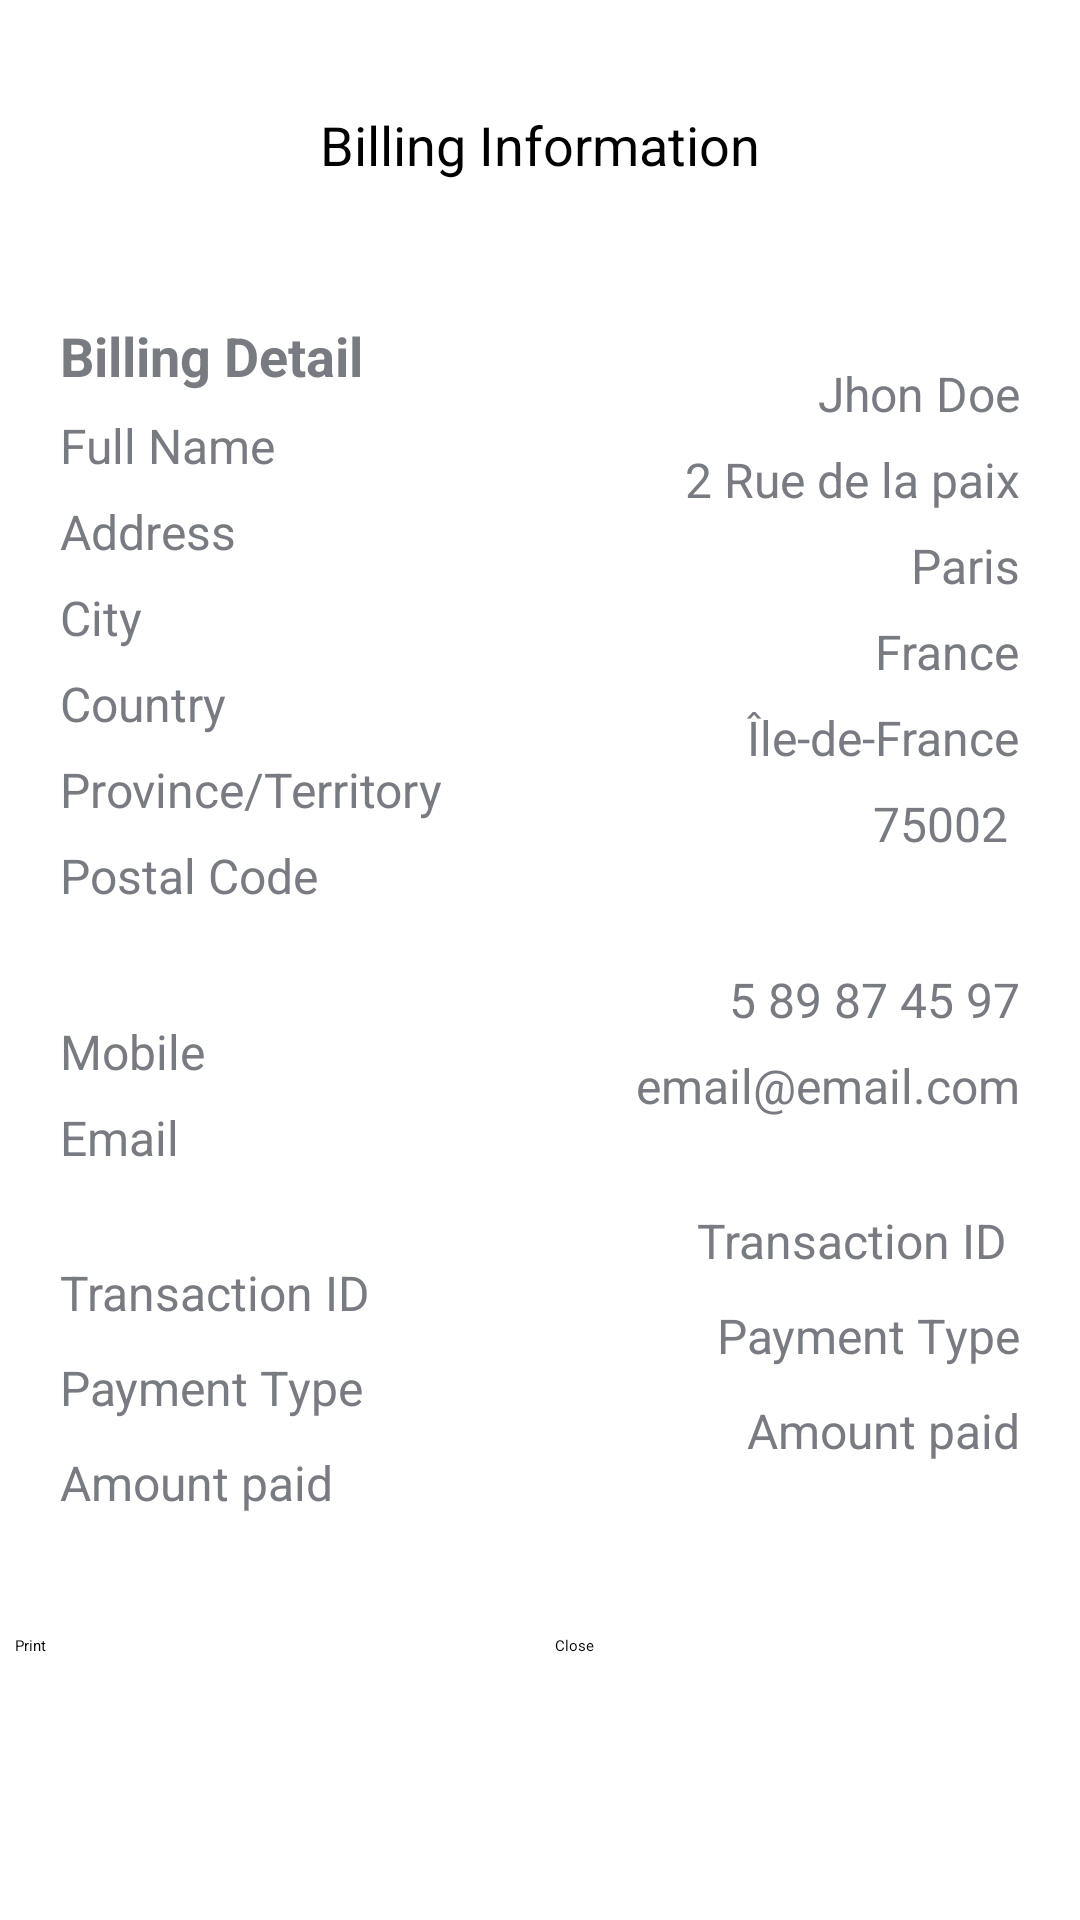

Produce the Android XML layout that renders to this screen, including the resource entries it uses.
<!-- AndroidManifest.xml: application theme Theme.RentACar -->
<!-- res/layout/activity_facture.xml -->
<?xml version="1.0" encoding="utf-8"?>
<ScrollView  xmlns:android="http://schemas.android.com/apk/res/android"
    xmlns:app="http://schemas.android.com/apk/res-auto"
    xmlns:tools="http://schemas.android.com/tools"
    android:layout_width="match_parent"
    android:layout_height="match_parent"
    tools:context=".FactureActivity">

    <RelativeLayout
        android:layout_width="match_parent"
        android:layout_height="match_parent"
        >



    <TextView
        android:id="@+id/header"
        android:layout_width="match_parent"
        android:layout_height="wrap_content"
        android:text="Billing Information"
        android:textSize="18sp"
        android:gravity="center"
        android:layout_marginTop="20dp"
        android:layout_marginBottom="30dp"
        android:padding="16dp"

        android:textColor="@color/black"/>

<LinearLayout
    android:layout_width="match_parent"
    android:layout_height="match_parent"
    android:orientation="vertical"
    android:layout_below="@+id/header"
    android:layout_margin="0dp"
    >



    <LinearLayout
        android:id="@+id/lin"
        android:layout_width="match_parent"
        android:layout_height="wrap_content"
        android:layout_marginLeft="20dp"
   android:layout_gravity="center"

        android:layout_marginRight="20dp"
        android:orientation="horizontal">

        <LinearLayout
            android:layout_width="wrap_content"
            android:layout_height="match_parent"
            android:layout_weight="1"
            android:gravity="left"
            android:layout_marginBottom="20dp"
            android:orientation="vertical">

            <TextView
                android:layout_width="wrap_content"
                android:layout_height="wrap_content"
                android:text="Billing Detail"
                android:textStyle="bold"
                android:textColor="@color/payment_succ"
                android:textSize="18dp" />

            <TextView
                android:layout_width="wrap_content"
                android:layout_height="wrap_content"
                android:layout_marginTop="7dp"
                android:text="Full Name"
                android:textColor="@color/payment_succ"
                android:textSize="16dp" />

            <TextView
                android:layout_width="wrap_content"
                android:layout_height="wrap_content"
                android:layout_marginTop="7dp"
                android:text="Address"
                android:textColor="@color/payment_succ"
                android:textSize="16dp" />

            <TextView
                android:layout_width="wrap_content"
                android:layout_height="wrap_content"
                android:layout_marginTop="7dp"
                android:text="City"
                android:textColor="@color/payment_succ"
                android:textSize="16dp" />

            <TextView
                android:layout_width="wrap_content"
                android:layout_height="wrap_content"
                android:layout_marginTop="7dp"
                android:text="Country"
                android:textColor="@color/payment_succ"
                android:textSize="16dp" />

            <TextView
                android:layout_width="wrap_content"
                android:layout_height="wrap_content"
                android:layout_marginTop="7dp"
                android:text="Province/Territory"
                android:textColor="@color/payment_succ"
                android:textSize="16dp" />

            <TextView
                android:layout_width="wrap_content"
                android:layout_height="wrap_content"
                android:layout_marginTop="7dp"
                android:text="Postal Code"
                android:textColor="@color/payment_succ"
                android:textSize="16dp"
                android:layout_marginBottom="30dp"/>

            <TextView
                android:layout_width="wrap_content"
                android:layout_height="wrap_content"
                android:layout_marginTop="7dp"
                android:text="Mobile"
                android:textColor="@color/payment_succ"
                android:textSize="16dp" />

            <TextView
                android:layout_width="wrap_content"
                android:layout_height="wrap_content"
                android:layout_marginTop="7dp"
                android:text="Email"
                android:textColor="@color/payment_succ"
                android:textSize="16dp" />




            <TextView
                android:layout_width="wrap_content"
                android:layout_height="wrap_content"
                android:text="Transaction ID "
                android:layout_marginTop="30dp"
                android:textColor="@color/payment_succ"
                android:textSize="16dp" />

            <TextView
                android:layout_width="wrap_content"
                android:layout_height="wrap_content"
                android:layout_marginTop="10dp"
                android:text="Payment Type"
                android:textColor="@color/payment_succ"
                android:textSize="16dp" />



            <TextView
                android:layout_width="wrap_content"
                android:layout_height="wrap_content"
                android:layout_marginTop="10dp"
                android:text="Amount paid"
                android:textColor="@color/payment_succ"
                android:textSize="16dp"
                 />




        </LinearLayout>

        <LinearLayout
            android:layout_width="wrap_content"
            android:layout_height="match_parent"
            android:layout_weight="1"
            android:gravity="right"
            android:orientation="vertical">


            <TextView
                android:layout_width="wrap_content"
                android:layout_height="wrap_content"
              />

            <TextView
                android:id="@+id/fullName"
                android:layout_width="wrap_content"
                android:layout_height="wrap_content"
                android:layout_marginTop="7dp"
                android:text="Jhon Doe"
                android:textColor="@color/payment_succ"
                android:textSize="16dp" />

            <TextView
                android:id="@+id/address"
                android:layout_width="wrap_content"
                android:layout_height="wrap_content"
                android:layout_marginTop="7dp"
                android:text="2 Rue de la paix"
                android:textColor="@color/payment_succ"
                android:textSize="16dp" />

            <TextView
                android:id="@+id/city"
                android:layout_width="wrap_content"
                android:layout_height="wrap_content"
                android:layout_marginTop="7dp"
                android:text="Paris"
                android:textColor="@color/payment_succ"
                android:textSize="16dp" />

            <TextView
                android:id="@+id/country"
                android:layout_width="wrap_content"
                android:layout_height="wrap_content"
                android:layout_marginTop="7dp"
                android:text="France"
                android:textColor="@color/payment_succ"
                android:textSize="16dp" />

            <TextView
                android:id="@+id/province_territory"
                android:layout_width="wrap_content"
                android:layout_height="wrap_content"
                android:layout_marginTop="7dp"
                android:text="Île-de-France"
                android:textColor="@color/payment_succ"
                android:textSize="16dp" />

            <TextView
                android:id="@+id/code_postal"
                android:layout_width="wrap_content"
                android:layout_height="wrap_content"
                android:layout_marginTop="7dp"
                android:text="75002 "
                android:textColor="@color/payment_succ"
                android:textSize="16dp"
                android:layout_marginBottom="30dp"/>

            <TextView
                android:id="@+id/mobile"
                android:layout_width="wrap_content"
                android:layout_height="wrap_content"
                android:layout_marginTop="7dp"
                android:text="5 89 87 45 97"
                android:textColor="@color/payment_succ"
                android:textSize="16dp" />

            <TextView
                android:id="@+id/email"
                android:layout_width="wrap_content"
                android:layout_height="wrap_content"
                android:layout_marginTop="7dp"
                android:text="email@email.com"
                android:textColor="@color/payment_succ"
                android:textSize="16dp" />




            <TextView
                android:id="@+id/transaction_id"
                android:layout_width="wrap_content"
                android:layout_height="wrap_content"
                android:text="Transaction ID "
                android:layout_marginTop="30dp"
                android:textColor="@color/payment_succ"
                android:textSize="16dp" />

            <TextView
                android:id="@+id/payment_type"
                android:layout_width="wrap_content"
                android:layout_height="wrap_content"
                android:layout_marginTop="10dp"
                android:text="Payment Type"
                android:textColor="@color/payment_succ"
                android:textSize="16dp" />



            <TextView
                android:id="@+id/amount_paid"
                android:layout_width="wrap_content"
                android:layout_height="wrap_content"
                android:layout_marginTop="10dp"
                android:text="Amount paid"
                android:textColor="@color/payment_succ"
                android:textSize="16dp"
                />


        </LinearLayout>

    </LinearLayout>


    <LinearLayout
        android:layout_width="match_parent"
        android:layout_height="wrap_content"
        android:layout_below="@+id/lin"
        android:orientation="horizontal"
        android:layout_marginTop="20dp"
        android:layout_marginBottom="20dp">

        <Button
            android:layout_width="0dp"
            android:layout_height="wrap_content"
            android:layout_weight="1"
            android:text="Print"
            android:layout_marginEnd="5dp"
            android:layout_marginStart="5dp"
            android:backgroundTint="#FFFFFF"
            android:textColor="#000000" />

        <Button
            android:layout_width="0dp"
            android:layout_height="wrap_content"
            android:layout_weight="1"
            android:text="Close"
            android:layout_marginEnd="5dp"
            android:layout_marginStart="5dp"
            android:backgroundTint="#FFFFFF"
            android:textColor="#000000" />


    </LinearLayout>














</LinearLayout>
    </RelativeLayout>

</ScrollView>
<!-- resources referenced by this layout -->
<resources>
  <color name="black">#FF000000</color>
  <color name="payment_succ">#787B81</color>
</resources>
